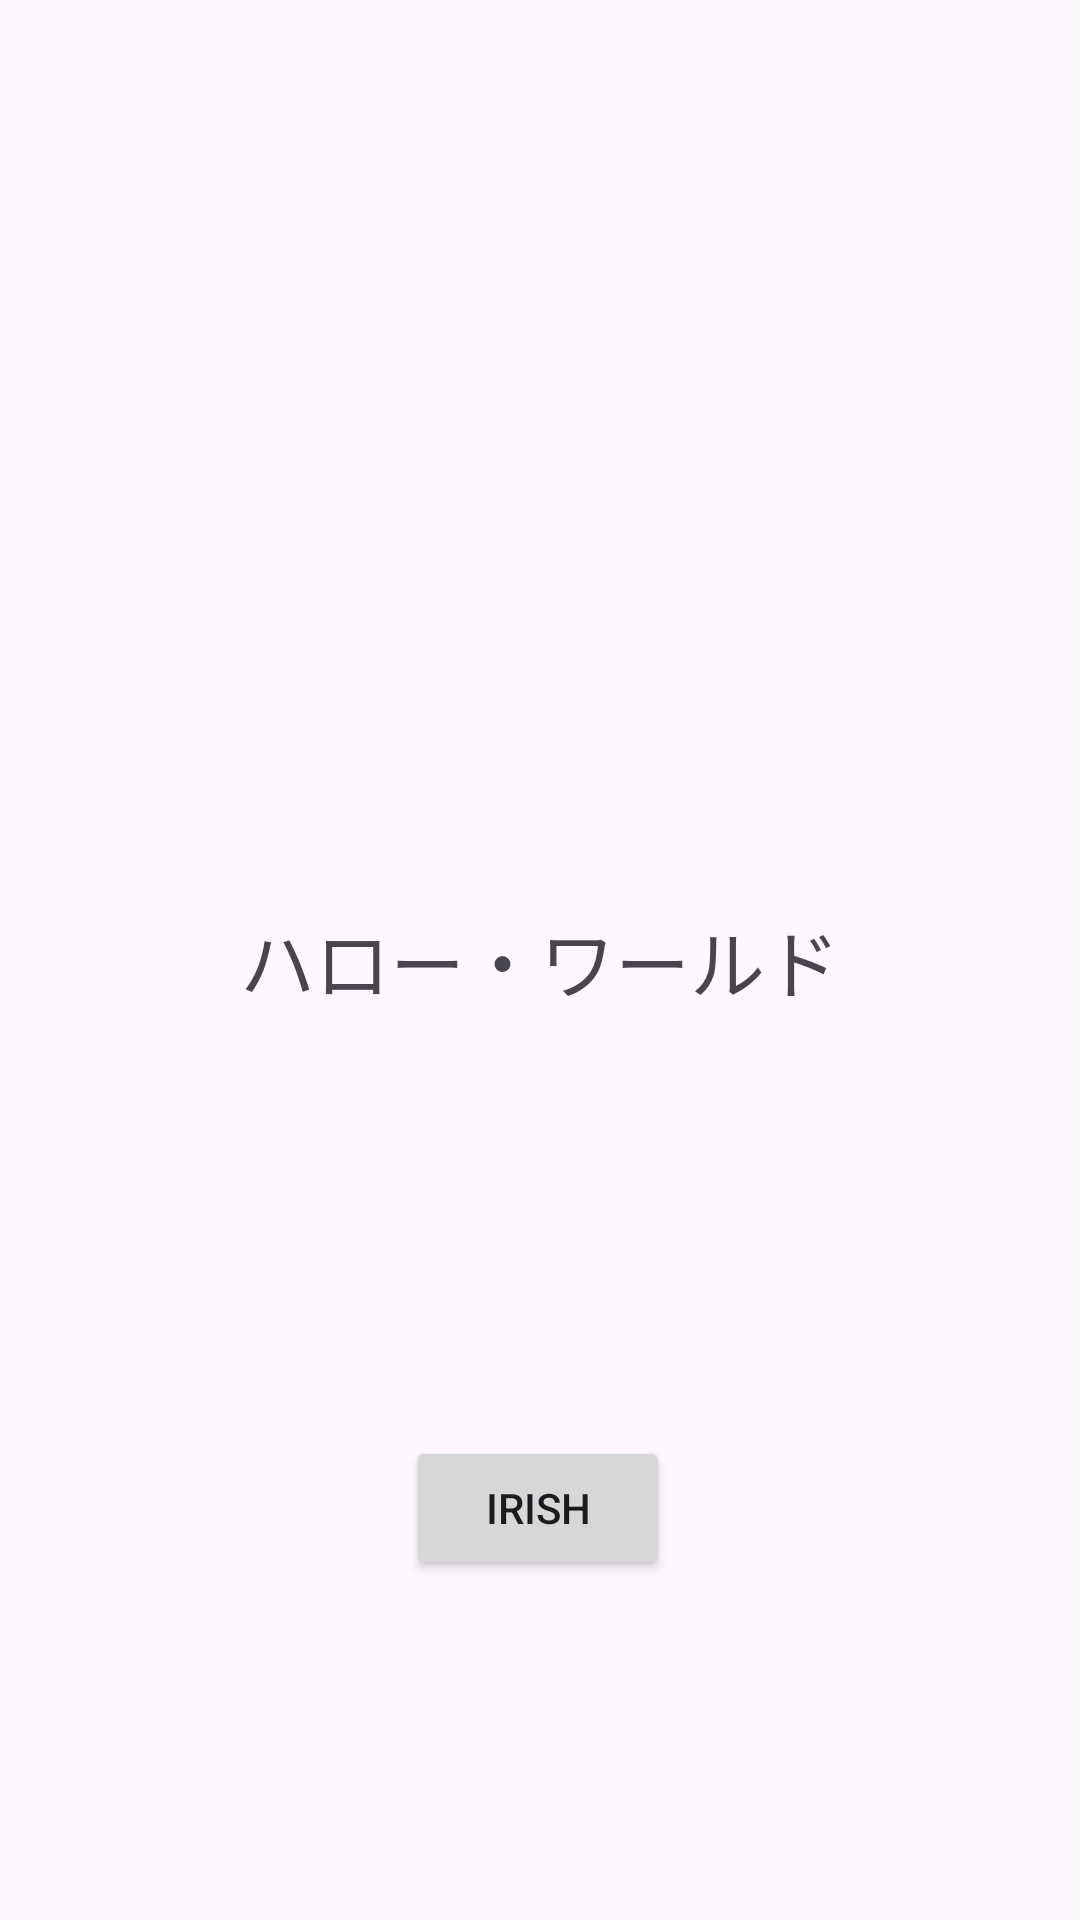

Reconstruct the res/layout file that produces this screen, plus the resources it refers to.
<!-- AndroidManifest.xml: application theme Theme.SplashyScreen -->
<!-- res/layout/activity_japan_screen.xml -->
<?xml version="1.0" encoding="utf-8"?>
<androidx.constraintlayout.widget.ConstraintLayout xmlns:android="http://schemas.android.com/apk/res/android"
    xmlns:app="http://schemas.android.com/apk/res-auto"
    xmlns:tools="http://schemas.android.com/tools"
    android:layout_width="match_parent"
    android:layout_height="match_parent"
    tools:context=".JapanScreen">
    <TextView
        android:id="@+id/textView"
        android:layout_width="wrap_content"
        android:layout_height="wrap_content"
        android:text="ハロー・ワールド"
        android:textSize="25dp"
        app:layout_constraintBottom_toBottomOf="parent"
        app:layout_constraintEnd_toEndOf="parent"
        app:layout_constraintStart_toStartOf="parent"
        app:layout_constraintTop_toTopOf="parent" />

    <Button
        android:id="@+id/irishBtn"
        android:layout_width="wrap_content"
        android:layout_height="wrap_content"
        android:text="Irish"
        app:layout_constraintBottom_toBottomOf="parent"
        app:layout_constraintEnd_toEndOf="parent"
        app:layout_constraintHorizontal_bias="0.498"
        app:layout_constraintStart_toStartOf="parent"
        app:layout_constraintTop_toBottomOf="@+id/textView"
        app:layout_constraintVertical_bias="0.553" />
</androidx.constraintlayout.widget.ConstraintLayout>
<!-- resources referenced by this layout -->
<resources>
  <style name="Theme.SplashyScreen" parent="Base.Theme.SplashyScreen" />
  <style name="Base.Theme.SplashyScreen" parent="Theme.Material3.DayNight.NoActionBar">
          
          
      </style>
</resources>
